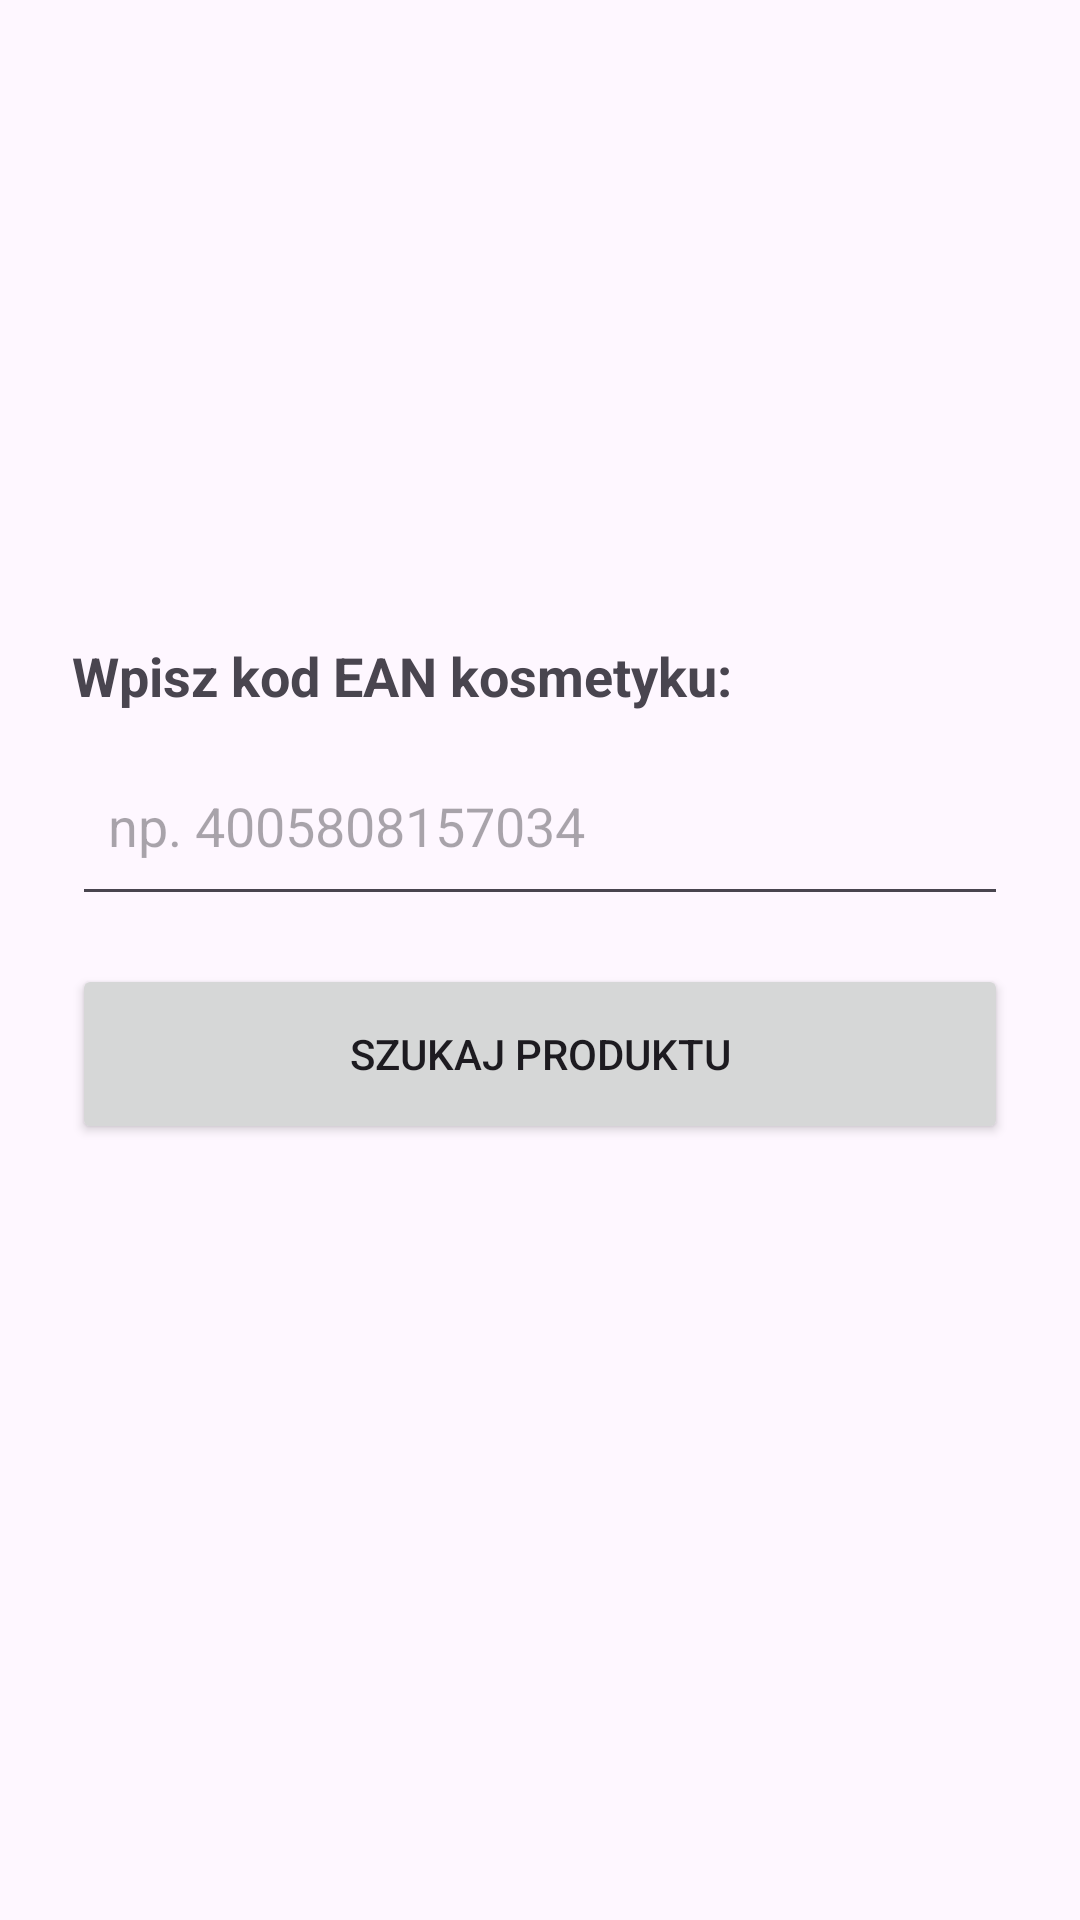

Reconstruct the res/layout file that produces this screen, plus the resources it refers to.
<!-- AndroidManifest.xml: application theme Theme.BEAUTYSCAN2 -->
<!-- res/layout/fragment_manual_search.xml -->
<?xml version="1.0" encoding="utf-8"?>
<LinearLayout xmlns:android="http://schemas.android.com/apk/res/android"
    android:layout_width="match_parent"
    android:layout_height="match_parent"
    android:orientation="vertical"
    android:padding="24dp"
    android:gravity="center_vertical">

    <TextView
        android:layout_width="match_parent"
        android:layout_height="wrap_content"
        android:text="Wpisz kod EAN kosmetyku:"
        android:textSize="18sp"
        android:textStyle="bold"
        android:layout_marginBottom="8dp"/>

    <EditText
        android:id="@+id/etBarcode"
        android:layout_width="match_parent"
        android:layout_height="60dp"
        android:inputType="number"
        android:hint="np. 4005808157034"
        android:padding="12dp"
        android:layout_marginBottom="16dp"/>

    <Button
        android:id="@+id/btnSearch"
        android:layout_width="match_parent"
        android:layout_height="60dp"
        android:text="Szukaj produktu"/>

    <ProgressBar
        android:id="@+id/progressBar"
        android:layout_width="wrap_content"
        android:layout_height="wrap_content"
        android:layout_gravity="center"
        android:layout_marginTop="24dp"
        android:visibility="gone"/>

    <TextView
        android:id="@+id/tvResult"
        android:layout_width="match_parent"
        android:layout_height="wrap_content"
        android:layout_marginTop="24dp"
        android:textSize="16sp"
        android:textAlignment="center"/>

</LinearLayout>
<!-- resources referenced by this layout -->
<resources>
  <style name="Theme.BEAUTYSCAN2" parent="Base.Theme.BEAUTYSCAN2" />
  <style name="Base.Theme.BEAUTYSCAN2" parent="Theme.Material3.DayNight.NoActionBar">
          
          
      </style>
</resources>
